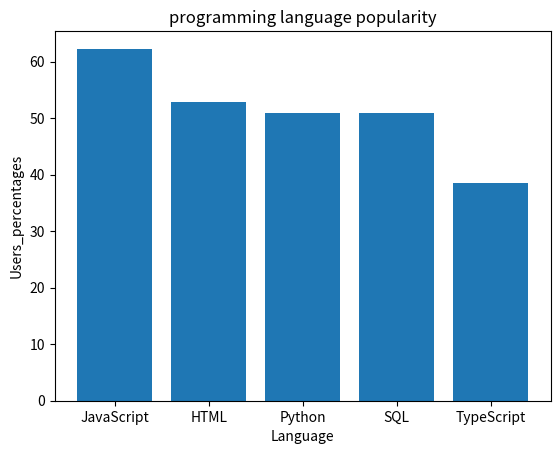

Write the Python code that produced this figure.
#create the dictionary
language_popularity = {'JavaScript':62.3, 'HTML':52.9, 'Python':51, 'SQL':51, 'TypeScript':38.5} 
print (language_popularity)

#create the bar plot
import matplotlib.pyplot as plt
#set the index of the dictonary as x-axis
#set the value of the dictionary as y-axis
#create the bar plot
Language = list(language_popularity.keys())
Users_percentages = list(language_popularity.values())
plt.bar (Language,Users_percentages)
#set the x,y label and title
plt.title ("programming language popularity")
plt.xlabel ("Language")
plt.ylabel ("Users_percentages")
plt.show() #print the bar plot

#show the percentage of users who use specific programming language
language_you_use = 'Python' #can be modified by different users
print (f"the percentage of users who use {language_you_use} is {language_popularity[language_you_use]}")
#f"{}" is used to insert the variable into the string